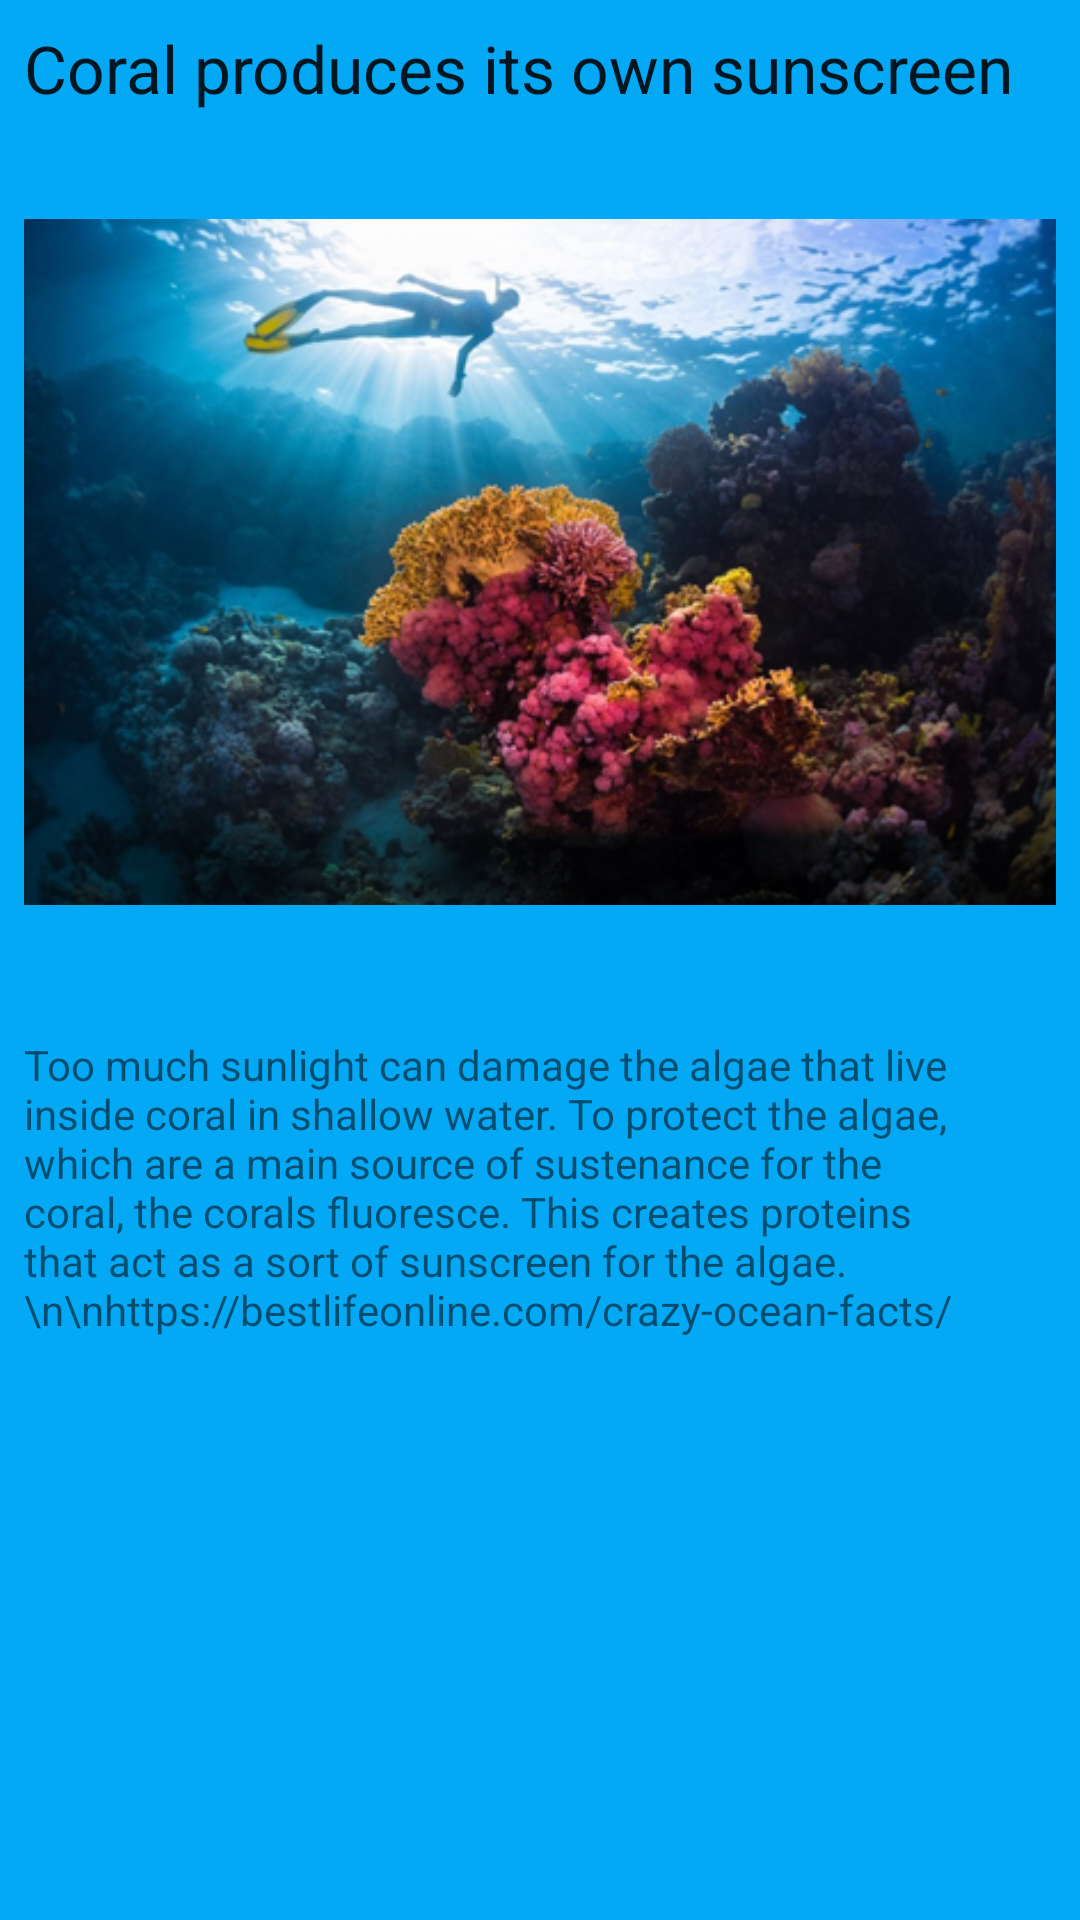

This screen was rendered from an Android layout file. Write that file and the resources it references.
<!-- AndroidManifest.xml: application theme AppTheme -->
<!-- res/layout/activity_c6__adult.xml -->
<?xml version="1.0" encoding="utf-8"?>
<androidx.constraintlayout.widget.ConstraintLayout xmlns:android="http://schemas.android.com/apk/res/android"
    xmlns:app="http://schemas.android.com/apk/res-auto"
    xmlns:tools="http://schemas.android.com/tools"
    android:layout_width="match_parent"
    android:layout_height="match_parent"
    tools:context=".C6_Adult">

    <ScrollView
        android:layout_width="0dp"
        android:layout_height="0dp"
        android:layout_marginStart="8dp"
        android:layout_marginLeft="8dp"
        android:layout_marginTop="8dp"
        android:layout_marginEnd="8dp"
        android:layout_marginRight="8dp"
        android:layout_marginBottom="8dp"
        app:layout_constraintBottom_toBottomOf="parent"
        app:layout_constraintEnd_toEndOf="parent"
        app:layout_constraintStart_toStartOf="parent"
        app:layout_constraintTop_toTopOf="parent">

        <LinearLayout
            android:layout_width="match_parent"
            android:layout_height="wrap_content"
            android:orientation="vertical">

            <TextView
                android:id="@+id/title"
                android:layout_width="wrap_content"
                android:layout_height="wrap_content"
                android:text="Coral produces its own sunscreen"
                android:textAppearance="@style/TextAppearance.AppCompat.Large" />


            <ImageView
                android:id="@+id/imageView"
                android:layout_width="wrap_content"
                android:layout_height="wrap_content"
                android:layout_gravity="center"
                app:layout_constraintHorizontal_bias="0.444"
                app:srcCompat="@drawable/_06a" />

            <TextView
                android:id="@+id/textView3"
                android:layout_width="wrap_content"
                android:layout_height="wrap_content"
                android:layout_marginTop="8dp"
                android:text="Too much sunlight can damage the algae that live inside coral in shallow water. To protect the algae, which are a main source of sustenance for the coral, the corals fluoresce. This creates proteins that act as a sort of sunscreen for the algae.
\n\nhttps://bestlifeonline.com/crazy-ocean-facts/" />

        </LinearLayout>
    </ScrollView>

</androidx.constraintlayout.widget.ConstraintLayout>
<!-- resources referenced by this layout -->
<resources>
  <!-- drawable _06a: png bitmap (drawable, 356807 bytes) -->
  <style name="AppTheme" parent="Theme.AppCompat.Light.DarkActionBar">
          
          <item name="colorPrimary">#108CC5</item>108CC5
          <item name="colorPrimaryDark">#2D8C9E</item>
          <item name="android:colorBackground">@color/ocean_deep_blue</item>
          <item name="colorAccent">@color/gray</item>
      </style>
  <color name="ocean_deep_blue">#03A9F4</color>
  <color name="gray">#909597</color>
</resources>
